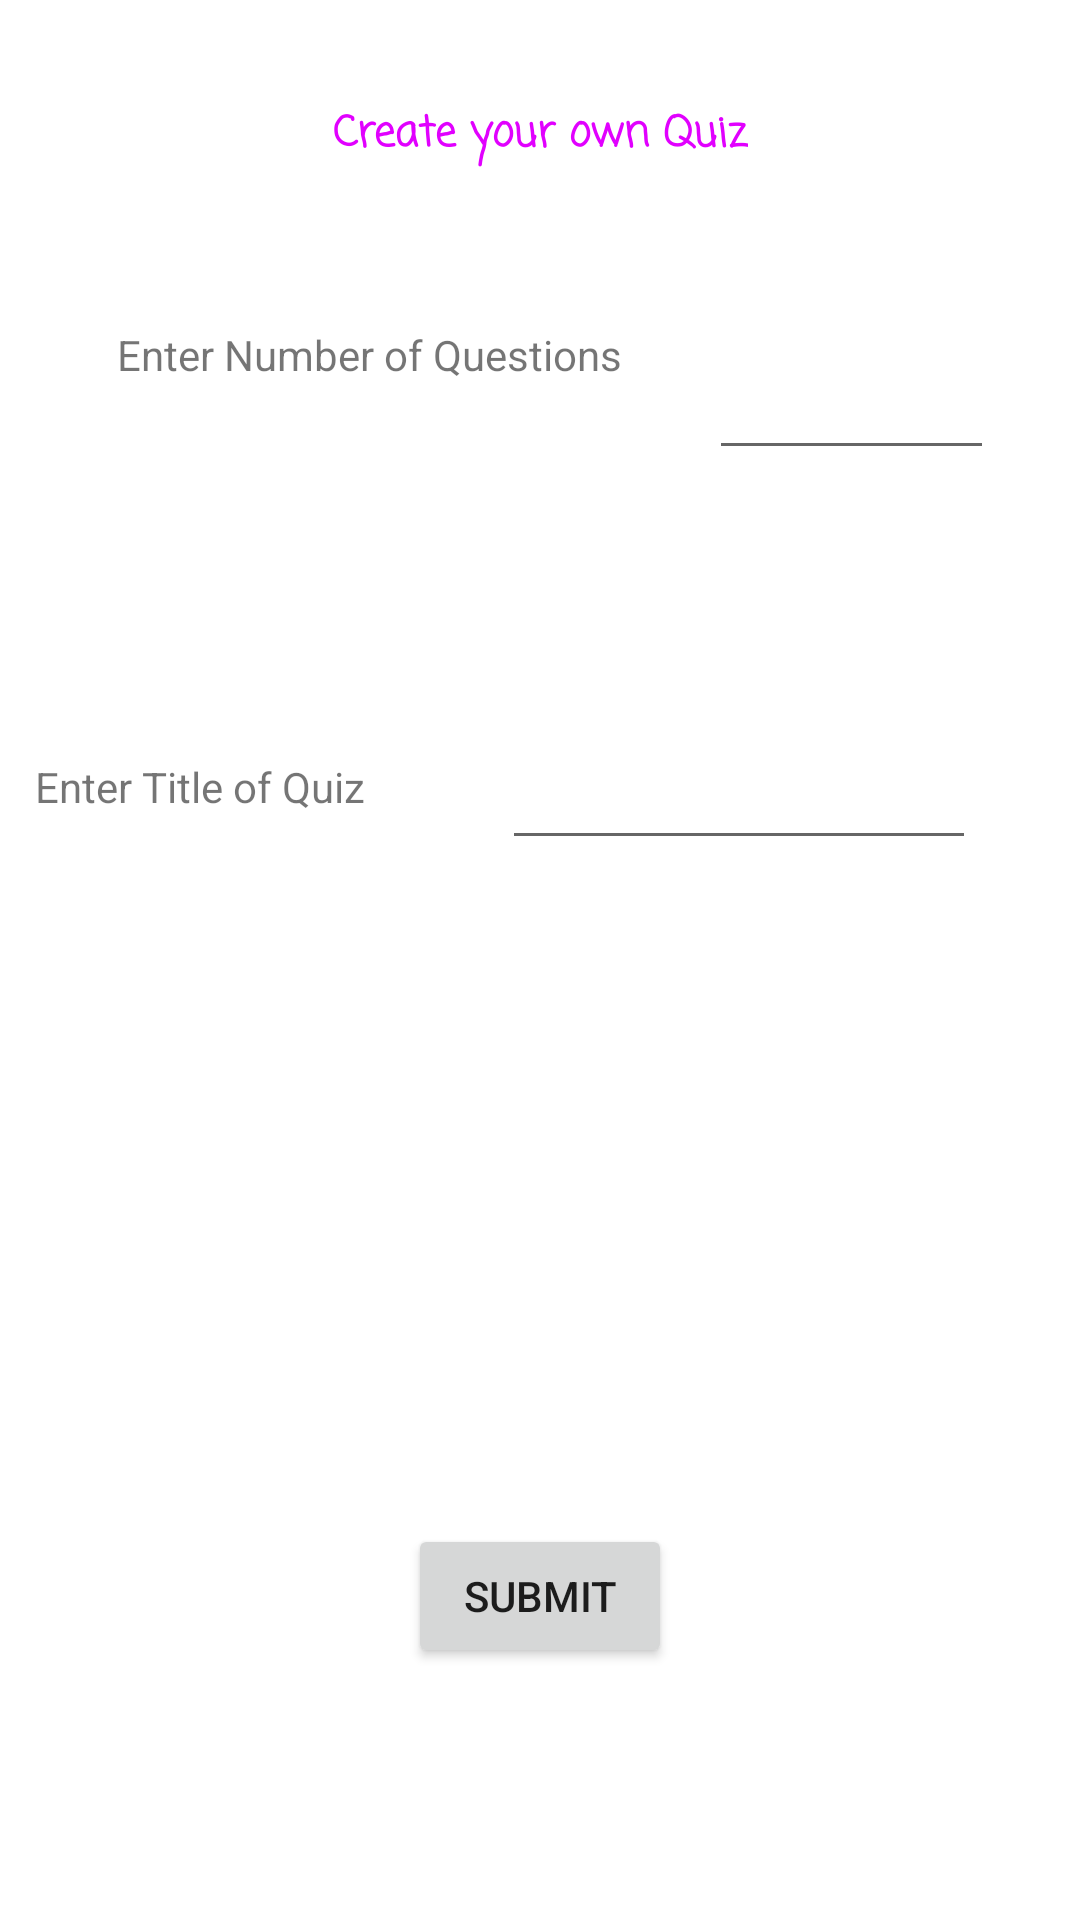

Write the Android layout XML for this screen, with the resource values it uses.
<!-- AndroidManifest.xml: application theme Theme.KapzQuiz -->
<!-- res/layout/activity_create_quiz.xml -->
<?xml version="1.0" encoding="utf-8"?>
<androidx.constraintlayout.widget.ConstraintLayout xmlns:android="http://schemas.android.com/apk/res/android"
    xmlns:app="http://schemas.android.com/apk/res-auto"
    xmlns:tools="http://schemas.android.com/tools"
    android:id="@+id/s"
    android:layout_width="match_parent"
    android:layout_height="match_parent"
    tools:context=".createQuiz">

    <TextView
        android:id="@+id/heading"
        android:layout_width="wrap_content"
        android:layout_height="wrap_content"
        android:layout_marginTop="34dp"
        android:fontFamily="casual"
        android:text="Create your own Quiz"
        android:textAllCaps="false"
        android:textColor="#E100FF"
        android:textStyle="bold"
        app:layout_constraintEnd_toEndOf="parent"
        app:layout_constraintStart_toStartOf="parent"
        app:layout_constraintTop_toTopOf="parent" />

    <TextView
        android:id="@+id/numberOfQuestions"
        android:layout_width="wrap_content"
        android:layout_height="wrap_content"
        android:layout_marginStart="39dp"
        android:layout_marginTop="53dp"
        android:text="Enter Number of Questions"
        app:layout_constraintStart_toStartOf="parent"
        app:layout_constraintTop_toBottomOf="@+id/heading" />

    <TextView
        android:id="@+id/maxQns"
        android:layout_width="wrap_content"
        android:layout_height="wrap_content"
        android:layout_marginStart="75dp"
        android:layout_marginTop="1dp"
        app:layout_constraintStart_toStartOf="parent"
        app:layout_constraintTop_toBottomOf="@+id/numberOfQuestions"
        tools:text="Max 10" />

    <EditText
        android:id="@+id/editTitle"
        android:layout_width="158dp"
        android:layout_height="49dp"
        android:layout_marginStart="34dp"
        android:layout_marginTop="81dp"
        android:layout_marginEnd="23dp"
        android:ems="10"
        android:inputType="textPersonName"
        android:minHeight="48dp"
        app:layout_constraintEnd_toEndOf="parent"
        app:layout_constraintStart_toEndOf="@+id/enterQuizName"
        app:layout_constraintTop_toBottomOf="@+id/editNumber"
        tools:ignore="SpeakableTextPresentCheck" />

    <TextView
        android:id="@+id/enterQuizName"
        android:layout_width="wrap_content"
        android:layout_height="wrap_content"
        android:layout_marginTop="105dp"
        android:text="Enter Title of Quiz"
        app:layout_constraintEnd_toStartOf="@+id/editTitle"
        app:layout_constraintStart_toStartOf="parent"
        app:layout_constraintTop_toBottomOf="@+id/maxQns" />

    <Button
        android:id="@+id/submitCustomQuiz"
        android:layout_width="wrap_content"
        android:layout_height="wrap_content"
        android:layout_marginBottom="84dp"
        android:onClick="submitQuiz"
        android:text="Submit"
        app:layout_constraintBottom_toBottomOf="parent"
        app:layout_constraintEnd_toEndOf="parent"
        app:layout_constraintHorizontal_bias="0.5"
        app:layout_constraintStart_toStartOf="parent" />

    <EditText
        android:id="@+id/editNumber"
        android:layout_width="95dp"
        android:layout_height="48dp"
        android:layout_marginTop="53dp"
        android:layout_marginBottom="81dp"
        android:ems="10"
        android:inputType="number"
        app:layout_constraintBottom_toTopOf="@+id/editTitle"
        app:layout_constraintEnd_toEndOf="parent"
        app:layout_constraintStart_toEndOf="@+id/numberOfQuestions"
        app:layout_constraintTop_toBottomOf="@+id/heading"
        tools:ignore="SpeakableTextPresentCheck" />

</androidx.constraintlayout.widget.ConstraintLayout>
<!-- resources referenced by this layout -->
<resources>
  <style name="Theme.KapzQuiz" parent="Theme.MaterialComponents.DayNight.DarkActionBar">
          
          <item name="colorPrimary">@color/purple_500</item>
          <item name="colorPrimaryVariant">@color/purple_700</item>
          <item name="colorOnPrimary">@color/white</item>
          
          <item name="colorSecondary">@color/teal_200</item>
          <item name="colorSecondaryVariant">@color/teal_700</item>
          <item name="colorOnSecondary">@color/black</item>
          
          <item name="android:statusBarColor">?attr/colorPrimaryVariant</item>
          
      </style>
  <!-- not gathered from this repository: default colours our renderer supplied (Android Studio template values) -->
  <color name="purple_500">#FF6200EE</color>
  <color name="purple_700">#FF3700B3</color>
  <color name="teal_200">#FF03DAC5</color>
  <color name="teal_700">#FF018786</color>
  <color name="black">#FF000000</color>
  <color name="white">#FFFFFFFF</color>
</resources>
